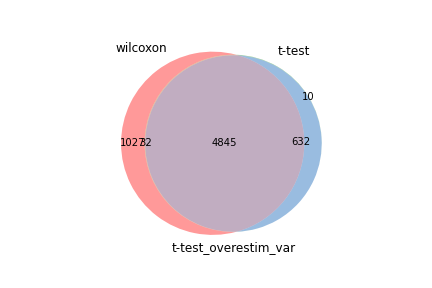

The table this chart was drawn from, first rows:
wilcoxon, t-test, t-test_overestim_var
Lgals1, Lgals1, Lgals1
Hmgb2, S100a6, S100a6
S100a6, Stmn1, Stmn1
H2az1, Pclaf, Pclaf
Gapdh, Hmgb2, Hmgb2
Ptma, Anxa2, Anxa2
Stmn1, Dut, Dut
Anxa2, Lgals3, Lgals3
Pclaf, Gzmb, Gzmb
Dut, H2az1, H2az1
Txn1, Ptma, Ptma
Crip1, Rrm2, Rrm2
Vim, Gmnn, Gmnn
Lgals3, Mki67, Mki67
Pcna, Lmnb1, Lmnb1
Gzmb, Serpinb6b, Serpinb6b
Sub1, Pcna, Top2a
Ran, Txn1, S100a4
Actg1, S100a4, Pcna
S100a10, Top2a, Txn1
Tmsb4x, Gapdh, Gapdh
Mki67, Vim, Vim
Serpinb6b, Ybx3, Lig1
S100a4, Lig1, Ybx3
Gmnn, Cks1b, Cks1b
Ybx1, Mcm5, Mcm5
Rrm2, Ahnak, Tyms
Lmnb1, Tyms, Ahnak
Top2a, Crip1, Mcm3
Anp32b, Mcm3, Mcm6
Cox5a, Mcm6, Crip1
Ahnak, Tmsb4x, Uhrf1
Ybx3, Sdf2l1, Tmsb4x
Calm1, Uhrf1, Sdf2l1
Hmgb1, S100a10, Bhlhe40
Dek, Bhlhe40, Tipin
Cox5b, Tipin, Birc5
Cks1b, Sub1, 1500009L16Rik
Pycard, Birc5, S100a10
Lig1, 1500009L16Rik, Ifng
Bhlhe40, Slbp, Sub1
Mcm5, Ifng, Clspn
Ifng, Clspn, Plek
Actb, Actg1, Slbp
Hsp90aa1, Plek, Asf1b
Mcm6, Ran, H1f5
Mcm3, Asf1b, Actg1
Slbp, H1f5, Ran
1500009L16Rik, Alyref, Rrm1
Tyms, Rrm1, Alyref
Prdx1, Hmgn2, Hmgn2
Nkg7, Mcm7, Smc2
Sdf2l1, Smc2, Mcm7
Plek, Dek, Tk1
Uhrf1, Anp32b, Hells
Alyref, Tk1, Dtl
Snrpd1, Ezh2, Dek
Clspn, Pycard, Ezh2
Tipin, Hells, Siva1
Nap1l1, Dtl, Spc24
... 5,844 more rows
